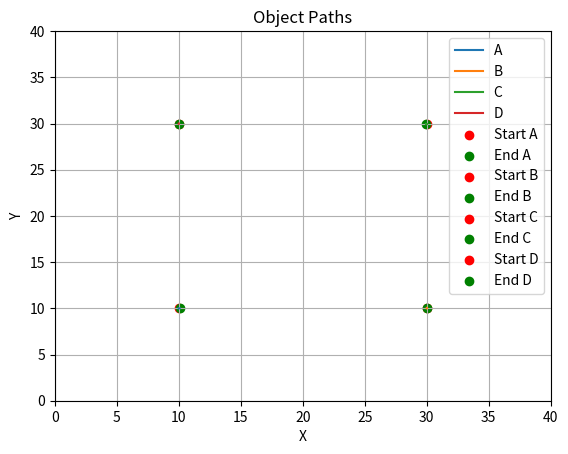

This figure's Python source:
# A chase B , B chase C , C chase D , D chase A

import math
import matplotlib.pyplot as plt
from matplotlib.animation import FuncAnimation

def distance(a, b):
    return math.sqrt((b[0] - a[0]) ** 2 + (b[1] - a[1]) ** 2)

# Initialize the Position
a = (10, 10)
b = (30, 10)
c = (30, 30)
d = (10, 30)

# Initialize the velocities
va = 35
vb = 25
vc = 15
vd = 10

# Initialize the time and time increment
time = 0
delt = 0.001

# Create empty lists to store the positions
path_a = [a]
path_b = [b]
path_c = [c]
path_d = [d]

fig, ax = plt.subplots()
line_a, = ax.plot([], [], label='A')
line_b, = ax.plot([], [], label='B')
line_c, = ax.plot([], [], label='C')
line_d, = ax.plot([], [], label='D')
scat_start_a = ax.scatter([], [], color='red', marker='o', label='Start A')
scat_end_a = ax.scatter([], [], color='green', marker='o', label='End A')
scat_start_b = ax.scatter([], [], color='red', marker='o', label='Start B')
scat_end_b = ax.scatter([], [], color='green', marker='o', label='End B')
scat_start_c = ax.scatter([], [], color='red', marker='o', label='Start C')
scat_end_c = ax.scatter([], [], color='green', marker='o', label='End C')
scat_start_d = ax.scatter([], [], color='red', marker='o', label='Start D')
scat_end_d = ax.scatter([], [], color='green', marker='o', label='End D')

def update(frame):
    global a, b, c, d, time

    # Calculate the distances between the objects
    distance_AB = distance(a, b)
    distance_BC = distance(b, c)
    distance_CD = distance(c, d)
    distance_DA = distance(d, a)

    # Update the positions of the objects
    a = (a[0] + va * delt * (b[0] - a[0]) / distance_AB, a[1] + va * delt * (b[1] - a[1]) / distance_AB)
    b = (b[0] - vb * delt * (b[0] - c[0]) / distance_BC, b[1] + vb * delt * (c[1] - b[1]) / distance_BC)
    c = (c[0] - vc * delt * (c[0] - d[0]) / distance_CD, c[1] - vc * delt * (c[1] - d[1]) / distance_CD)
    d = (d[0] + vd * delt * (a[0] - d[0]) / distance_DA, d[1] + vd * delt * (a[1] - d[1]) / distance_DA)

    # Append the positions to the path lists
    path_a.append(a)
    path_b.append(b)
    path_c.append(c)
    path_d.append(d)

    # Check if any of the objects have been hit
    if distance_AB < 0.005:
        print("A hits B")
        anim.event_source.stop()
    elif distance_BC < 0.005:
        print("B hits C")
        anim.event_source.stop()
    elif distance_CD < 0.005:
        print("C hits D")
        anim.event_source.stop()

    # Increase the time
    time += delt

    # Update the plot data
    line_a.set_data(*zip(*path_a))
    line_b.set_data(*zip(*path_b))
    line_c.set_data(*zip(*path_c))
    line_d.set_data(*zip(*path_d))
    scat_start_a.set_offsets([path_a[0]])
    scat_end_a.set_offsets([path_a[-1]])
    scat_start_b.set_offsets([path_b[0]])
    scat_end_b.set_offsets([path_b[-1]])
    scat_start_c.set_offsets([path_c[0]])
    scat_end_c.set_offsets([path_c[-1]])
    scat_start_d.set_offsets([path_d[0]])
    scat_end_d.set_offsets([path_d[-1]])

    return line_a, line_b, line_c, line_d, scat_start_a, scat_end_a, scat_start_b, scat_end_b, scat_start_c, scat_end_c, scat_start_d, scat_end_d

# Set the axis limits
ax.set_xlim(0, 40)
ax.set_ylim(0, 40)
ax.set_xlabel('X')
ax.set_ylabel('Y')
ax.set_title('Object Paths')
ax.legend()
ax.grid(True)

# Create the animation
anim = FuncAnimation(fig, update, frames=range(0, 5000), interval=1, blit=True)

# Display the animation
plt.show()
